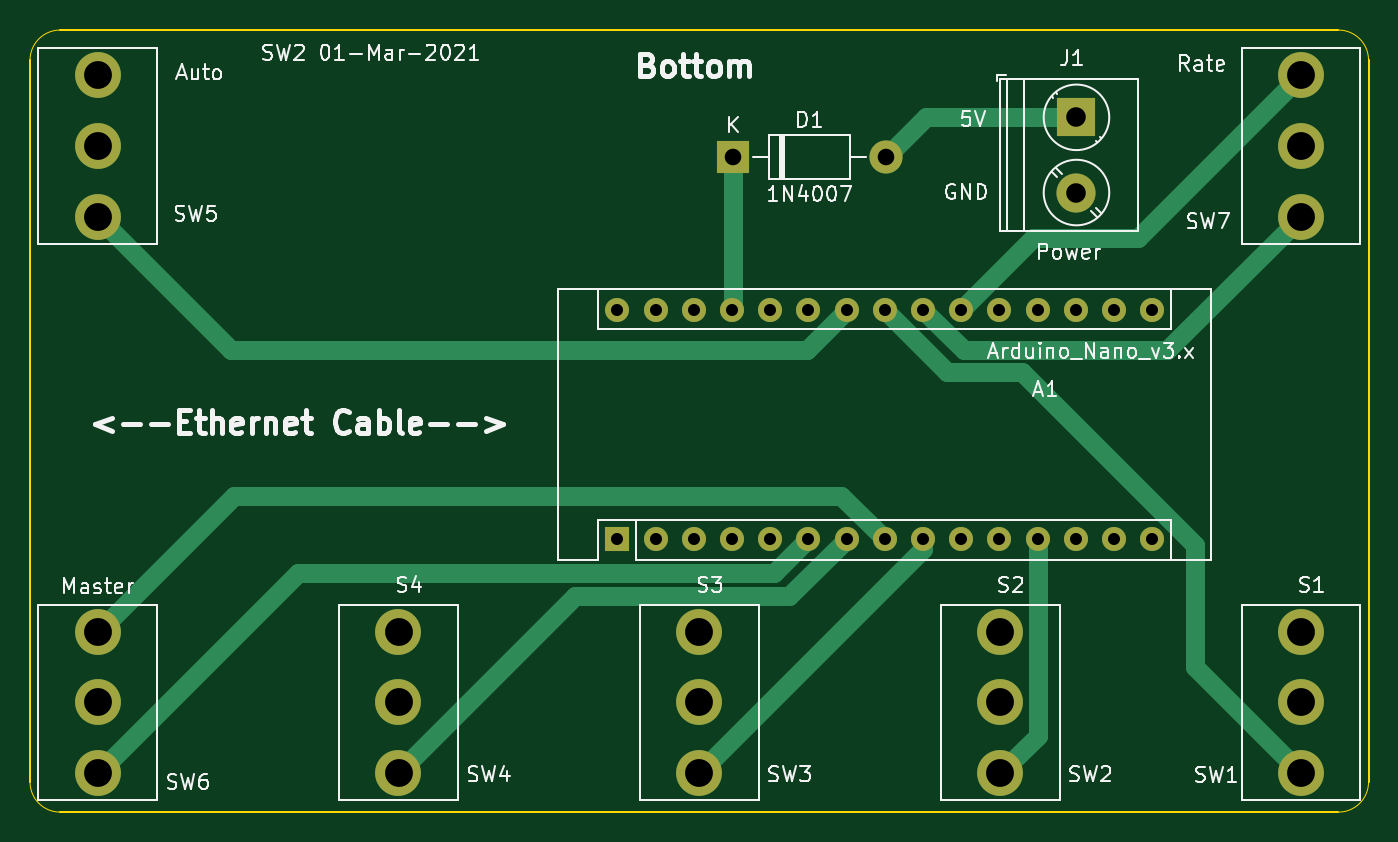
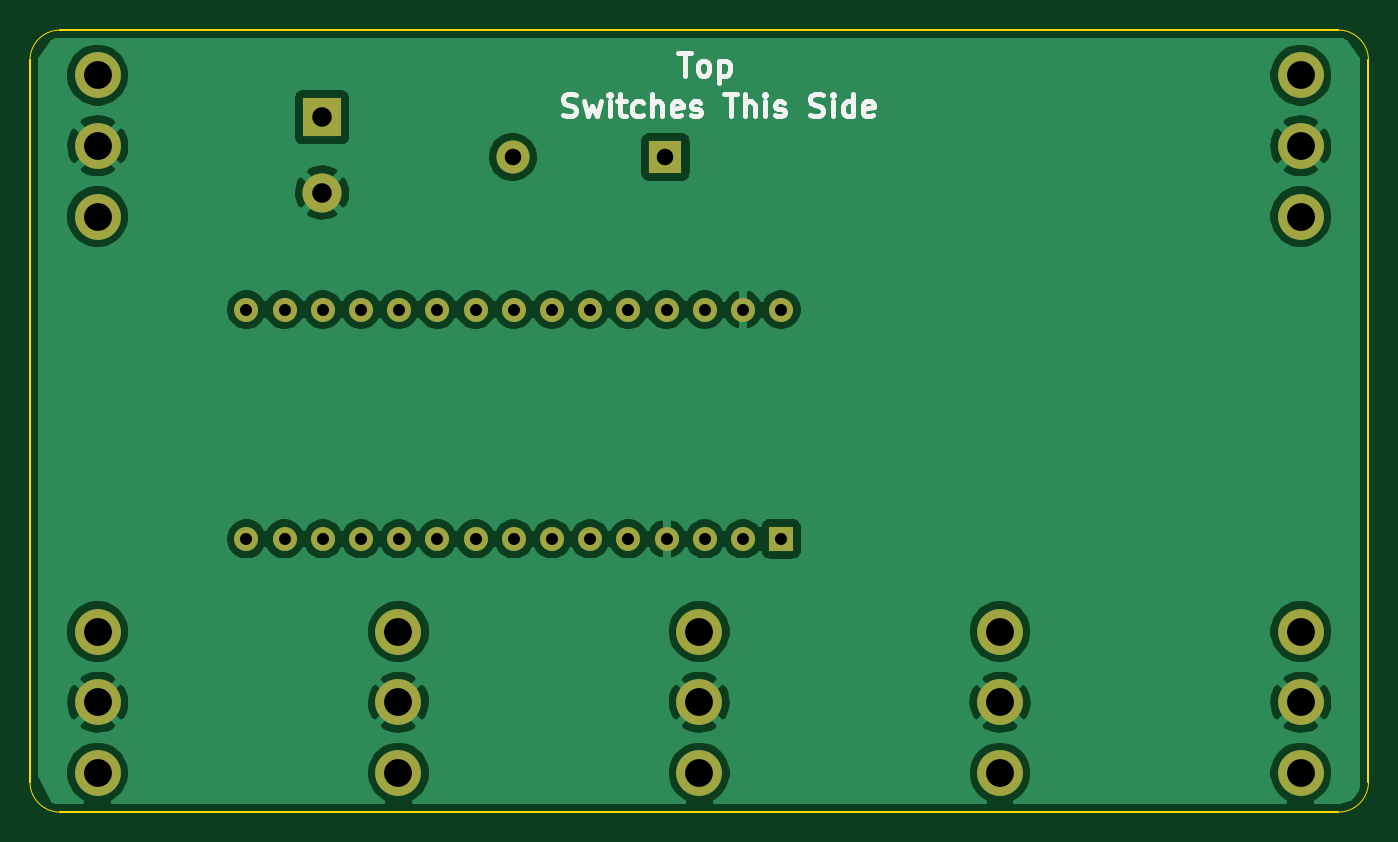
Circuit board: 11 layer files. Board 89.0 x 52.0 mm.
- bottom_copper: SW2-B_Cu.gbr (87879 bytes)
- bottom_mask: SW2-B_Mask.gbr (2067 bytes)
- paste: SW2-B_Paste.gbr (490 bytes)
- bottom_silk: SW2-B_SilkS.gbr (5782 bytes)
- outline: SW2-Edge_Cuts.gbr (1096 bytes)
- top_copper: SW2-F_Cu.gbr (4116 bytes)
- top_mask: SW2-F_Mask.gbr (2067 bytes)
- paste: SW2-F_Paste.gbr (490 bytes)
- top_silk: SW2-F_SilkS.gbr (34917 bytes)
- drill: SW2-NPTH.drl (269 bytes)
- drill: SW2-PTH.drl (1157 bytes)

=== bottom_copper: SW2-B_Cu.gbr (87879 bytes, source omitted) ===
=== bottom_mask: SW2-B_Mask.gbr ===
G04 #@! TF.GenerationSoftware,KiCad,Pcbnew,(5.1.9)-1*
G04 #@! TF.CreationDate,2021-03-01T16:48:07-06:00*
G04 #@! TF.ProjectId,SW2,5357322e-6b69-4636-9164-5f7063625858,rev?*
G04 #@! TF.SameCoordinates,Original*
G04 #@! TF.FileFunction,Soldermask,Bot*
G04 #@! TF.FilePolarity,Negative*
%FSLAX46Y46*%
G04 Gerber Fmt 4.6, Leading zero omitted, Abs format (unit mm)*
G04 Created by KiCad (PCBNEW (5.1.9)-1) date 2021-03-01 16:48:07*
%MOMM*%
%LPD*%
G01*
G04 APERTURE LIST*
%ADD10O,2.200000X2.200000*%
%ADD11R,2.200000X2.200000*%
%ADD12C,3.048000*%
%ADD13C,2.600000*%
%ADD14R,2.600000X2.600000*%
%ADD15O,1.600000X1.600000*%
%ADD16R,1.600000X1.600000*%
G04 APERTURE END LIST*
D10*
X109905800Y-58445400D03*
D11*
X99745800Y-58445400D03*
D12*
X77500000Y-99400000D03*
X77500000Y-94700000D03*
X77500000Y-90000000D03*
D13*
X122580400Y-60803800D03*
D14*
X122580400Y-55803800D03*
D15*
X127609600Y-68594400D03*
X127609600Y-83834400D03*
X92049600Y-68594400D03*
X125069600Y-83834400D03*
X94589600Y-68594400D03*
X122529600Y-83834400D03*
X97129600Y-68594400D03*
X119989600Y-83834400D03*
X99669600Y-68594400D03*
X117449600Y-83834400D03*
X102209600Y-68594400D03*
X114909600Y-83834400D03*
X104749600Y-68594400D03*
X112369600Y-83834400D03*
X107289600Y-68594400D03*
X109829600Y-83834400D03*
X109829600Y-68594400D03*
X107289600Y-83834400D03*
X112369600Y-68594400D03*
X104749600Y-83834400D03*
X114909600Y-68594400D03*
X102209600Y-83834400D03*
X117449600Y-68594400D03*
X99669600Y-83834400D03*
X119989600Y-68594400D03*
X97129600Y-83834400D03*
X122529600Y-68594400D03*
X94589600Y-83834400D03*
X125069600Y-68594400D03*
D16*
X92049600Y-83834400D03*
D12*
X137500000Y-62400000D03*
X137500000Y-57700000D03*
X137500000Y-53000000D03*
X57500000Y-99400000D03*
X57500000Y-94700000D03*
X57500000Y-90000000D03*
X57500000Y-62400000D03*
X57500000Y-57700000D03*
X57500000Y-53000000D03*
X97500000Y-99400000D03*
X97500000Y-94700000D03*
X97500000Y-90000000D03*
X117500000Y-99400000D03*
X117500000Y-94700000D03*
X117500000Y-90000000D03*
X137500000Y-99400000D03*
X137500000Y-94700000D03*
X137500000Y-90000000D03*
M02*

=== paste: SW2-B_Paste.gbr ===
G04 #@! TF.GenerationSoftware,KiCad,Pcbnew,(5.1.9)-1*
G04 #@! TF.CreationDate,2021-03-01T16:48:06-06:00*
G04 #@! TF.ProjectId,SW2,5357322e-6b69-4636-9164-5f7063625858,rev?*
G04 #@! TF.SameCoordinates,Original*
G04 #@! TF.FileFunction,Paste,Bot*
G04 #@! TF.FilePolarity,Positive*
%FSLAX46Y46*%
G04 Gerber Fmt 4.6, Leading zero omitted, Abs format (unit mm)*
G04 Created by KiCad (PCBNEW (5.1.9)-1) date 2021-03-01 16:48:06*
%MOMM*%
%LPD*%
G01*
G04 APERTURE LIST*
G04 APERTURE END LIST*
M02*

=== bottom_silk: SW2-B_SilkS.gbr ===
G04 #@! TF.GenerationSoftware,KiCad,Pcbnew,(5.1.9)-1*
G04 #@! TF.CreationDate,2021-03-01T16:48:06-06:00*
G04 #@! TF.ProjectId,SW2,5357322e-6b69-4636-9164-5f7063625858,rev?*
G04 #@! TF.SameCoordinates,Original*
G04 #@! TF.FileFunction,Legend,Bot*
G04 #@! TF.FilePolarity,Positive*
%FSLAX46Y46*%
G04 Gerber Fmt 4.6, Leading zero omitted, Abs format (unit mm)*
G04 Created by KiCad (PCBNEW (5.1.9)-1) date 2021-03-01 16:48:06*
%MOMM*%
%LPD*%
G01*
G04 APERTURE LIST*
%ADD10C,0.300000*%
G04 APERTURE END LIST*
D10*
X106536628Y-55674342D02*
X106322342Y-55745771D01*
X105965200Y-55745771D01*
X105822342Y-55674342D01*
X105750914Y-55602914D01*
X105679485Y-55460057D01*
X105679485Y-55317200D01*
X105750914Y-55174342D01*
X105822342Y-55102914D01*
X105965200Y-55031485D01*
X106250914Y-54960057D01*
X106393771Y-54888628D01*
X106465200Y-54817200D01*
X106536628Y-54674342D01*
X106536628Y-54531485D01*
X106465200Y-54388628D01*
X106393771Y-54317200D01*
X106250914Y-54245771D01*
X105893771Y-54245771D01*
X105679485Y-54317200D01*
X105179485Y-54745771D02*
X104893771Y-55745771D01*
X104608057Y-55031485D01*
X104322342Y-55745771D01*
X104036628Y-54745771D01*
X103465200Y-55745771D02*
X103465200Y-54745771D01*
X103465200Y-54245771D02*
X103536628Y-54317200D01*
X103465200Y-54388628D01*
X103393771Y-54317200D01*
X103465200Y-54245771D01*
X103465200Y-54388628D01*
X102965200Y-54745771D02*
X102393771Y-54745771D01*
X102750914Y-54245771D02*
X102750914Y-55531485D01*
X102679485Y-55674342D01*
X102536628Y-55745771D01*
X102393771Y-55745771D01*
X101250914Y-55674342D02*
X101393771Y-55745771D01*
X101679485Y-55745771D01*
X101822342Y-55674342D01*
X101893771Y-55602914D01*
X101965200Y-55460057D01*
X101965200Y-55031485D01*
X101893771Y-54888628D01*
X101822342Y-54817200D01*
X101679485Y-54745771D01*
X101393771Y-54745771D01*
X101250914Y-54817200D01*
X100608057Y-55745771D02*
X100608057Y-54245771D01*
X99965200Y-55745771D02*
X99965200Y-54960057D01*
X100036628Y-54817200D01*
X100179485Y-54745771D01*
X100393771Y-54745771D01*
X100536628Y-54817200D01*
X100608057Y-54888628D01*
X98679485Y-55674342D02*
X98822342Y-55745771D01*
X99108057Y-55745771D01*
X99250914Y-55674342D01*
X99322342Y-55531485D01*
X99322342Y-54960057D01*
X99250914Y-54817200D01*
X99108057Y-54745771D01*
X98822342Y-54745771D01*
X98679485Y-54817200D01*
X98608057Y-54960057D01*
X98608057Y-55102914D01*
X99322342Y-55245771D01*
X98036628Y-55674342D02*
X97893771Y-55745771D01*
X97608057Y-55745771D01*
X97465200Y-55674342D01*
X97393771Y-55531485D01*
X97393771Y-55460057D01*
X97465200Y-55317200D01*
X97608057Y-55245771D01*
X97822342Y-55245771D01*
X97965200Y-55174342D01*
X98036628Y-55031485D01*
X98036628Y-54960057D01*
X97965200Y-54817200D01*
X97822342Y-54745771D01*
X97608057Y-54745771D01*
X97465200Y-54817200D01*
X95822342Y-54245771D02*
X94965200Y-54245771D01*
X95393771Y-55745771D02*
X95393771Y-54245771D01*
X94465200Y-55745771D02*
X94465200Y-54245771D01*
X93822342Y-55745771D02*
X93822342Y-54960057D01*
X93893771Y-54817200D01*
X94036628Y-54745771D01*
X94250914Y-54745771D01*
X94393771Y-54817200D01*
X94465200Y-54888628D01*
X93108057Y-55745771D02*
X93108057Y-54745771D01*
X93108057Y-54245771D02*
X93179485Y-54317200D01*
X93108057Y-54388628D01*
X93036628Y-54317200D01*
X93108057Y-54245771D01*
X93108057Y-54388628D01*
X92465200Y-55674342D02*
X92322342Y-55745771D01*
X92036628Y-55745771D01*
X91893771Y-55674342D01*
X91822342Y-55531485D01*
X91822342Y-55460057D01*
X91893771Y-55317200D01*
X92036628Y-55245771D01*
X92250914Y-55245771D01*
X92393771Y-55174342D01*
X92465200Y-55031485D01*
X92465200Y-54960057D01*
X92393771Y-54817200D01*
X92250914Y-54745771D01*
X92036628Y-54745771D01*
X91893771Y-54817200D01*
X90108057Y-55674342D02*
X89893771Y-55745771D01*
X89536628Y-55745771D01*
X89393771Y-55674342D01*
X89322342Y-55602914D01*
X89250914Y-55460057D01*
X89250914Y-55317200D01*
X89322342Y-55174342D01*
X89393771Y-55102914D01*
X89536628Y-55031485D01*
X89822342Y-54960057D01*
X89965200Y-54888628D01*
X90036628Y-54817200D01*
X90108057Y-54674342D01*
X90108057Y-54531485D01*
X90036628Y-54388628D01*
X89965200Y-54317200D01*
X89822342Y-54245771D01*
X89465200Y-54245771D01*
X89250914Y-54317200D01*
X88608057Y-55745771D02*
X88608057Y-54745771D01*
X88608057Y-54245771D02*
X88679485Y-54317200D01*
X88608057Y-54388628D01*
X88536628Y-54317200D01*
X88608057Y-54245771D01*
X88608057Y-54388628D01*
X87250914Y-55745771D02*
X87250914Y-54245771D01*
X87250914Y-55674342D02*
X87393771Y-55745771D01*
X87679485Y-55745771D01*
X87822342Y-55674342D01*
X87893771Y-55602914D01*
X87965200Y-55460057D01*
X87965200Y-55031485D01*
X87893771Y-54888628D01*
X87822342Y-54817200D01*
X87679485Y-54745771D01*
X87393771Y-54745771D01*
X87250914Y-54817200D01*
X85965200Y-55674342D02*
X86108057Y-55745771D01*
X86393771Y-55745771D01*
X86536628Y-55674342D01*
X86608057Y-55531485D01*
X86608057Y-54960057D01*
X86536628Y-54817200D01*
X86393771Y-54745771D01*
X86108057Y-54745771D01*
X85965200Y-54817200D01*
X85893771Y-54960057D01*
X85893771Y-55102914D01*
X86608057Y-55245771D01*
X98889914Y-51527971D02*
X98032771Y-51527971D01*
X98461342Y-53027971D02*
X98461342Y-51527971D01*
X97318485Y-53027971D02*
X97461342Y-52956542D01*
X97532771Y-52885114D01*
X97604200Y-52742257D01*
X97604200Y-52313685D01*
X97532771Y-52170828D01*
X97461342Y-52099400D01*
X97318485Y-52027971D01*
X97104200Y-52027971D01*
X96961342Y-52099400D01*
X96889914Y-52170828D01*
X96818485Y-52313685D01*
X96818485Y-52742257D01*
X96889914Y-52885114D01*
X96961342Y-52956542D01*
X97104200Y-53027971D01*
X97318485Y-53027971D01*
X96175628Y-52027971D02*
X96175628Y-53527971D01*
X96175628Y-52099400D02*
X96032771Y-52027971D01*
X95747057Y-52027971D01*
X95604200Y-52099400D01*
X95532771Y-52170828D01*
X95461342Y-52313685D01*
X95461342Y-52742257D01*
X95532771Y-52885114D01*
X95604200Y-52956542D01*
X95747057Y-53027971D01*
X96032771Y-53027971D01*
X96175628Y-52956542D01*
M02*

=== outline: SW2-Edge_Cuts.gbr ===
G04 #@! TF.GenerationSoftware,KiCad,Pcbnew,(5.1.9)-1*
G04 #@! TF.CreationDate,2021-03-01T16:48:07-06:00*
G04 #@! TF.ProjectId,SW2,5357322e-6b69-4636-9164-5f7063625858,rev?*
G04 #@! TF.SameCoordinates,Original*
G04 #@! TF.FileFunction,Profile,NP*
%FSLAX46Y46*%
G04 Gerber Fmt 4.6, Leading zero omitted, Abs format (unit mm)*
G04 Created by KiCad (PCBNEW (5.1.9)-1) date 2021-03-01 16:48:07*
%MOMM*%
%LPD*%
G01*
G04 APERTURE LIST*
G04 #@! TA.AperFunction,Profile*
%ADD10C,0.050000*%
G04 #@! TD*
G04 #@! TA.AperFunction,Profile*
%ADD11C,0.100000*%
G04 #@! TD*
G04 APERTURE END LIST*
D10*
X140000000Y-102000000D02*
G75*
G03*
X142000000Y-100000000I0J2000000D01*
G01*
X142000000Y-52000000D02*
G75*
G03*
X140000000Y-50000000I-2000000J0D01*
G01*
X55000000Y-102000000D02*
G75*
G02*
X53000000Y-100000000I0J2000000D01*
G01*
X53000000Y-52000000D02*
G75*
G02*
X55000000Y-50000000I2000000J0D01*
G01*
D11*
X55000000Y-102000000D02*
X140000000Y-102000000D01*
X142000000Y-52000000D02*
X142000000Y-100000000D01*
X55000000Y-50000000D02*
X140000000Y-50000000D01*
X53000000Y-52000000D02*
X53000000Y-100000000D01*
M02*

=== top_copper: SW2-F_Cu.gbr ===
G04 #@! TF.GenerationSoftware,KiCad,Pcbnew,(5.1.9)-1*
G04 #@! TF.CreationDate,2021-03-01T16:48:06-06:00*
G04 #@! TF.ProjectId,SW2,5357322e-6b69-4636-9164-5f7063625858,rev?*
G04 #@! TF.SameCoordinates,Original*
G04 #@! TF.FileFunction,Copper,L1,Top*
G04 #@! TF.FilePolarity,Positive*
%FSLAX46Y46*%
G04 Gerber Fmt 4.6, Leading zero omitted, Abs format (unit mm)*
G04 Created by KiCad (PCBNEW (5.1.9)-1) date 2021-03-01 16:48:06*
%MOMM*%
%LPD*%
G01*
G04 APERTURE LIST*
G04 #@! TA.AperFunction,ComponentPad*
%ADD10O,2.200000X2.200000*%
G04 #@! TD*
G04 #@! TA.AperFunction,ComponentPad*
%ADD11R,2.200000X2.200000*%
G04 #@! TD*
G04 #@! TA.AperFunction,ComponentPad*
%ADD12C,3.048000*%
G04 #@! TD*
G04 #@! TA.AperFunction,ComponentPad*
%ADD13C,2.600000*%
G04 #@! TD*
G04 #@! TA.AperFunction,ComponentPad*
%ADD14R,2.600000X2.600000*%
G04 #@! TD*
G04 #@! TA.AperFunction,ComponentPad*
%ADD15O,1.600000X1.600000*%
G04 #@! TD*
G04 #@! TA.AperFunction,ComponentPad*
%ADD16R,1.600000X1.600000*%
G04 #@! TD*
G04 #@! TA.AperFunction,Conductor*
%ADD17C,1.270000*%
G04 #@! TD*
G04 APERTURE END LIST*
D10*
X109905800Y-58445400D03*
D11*
X99745800Y-58445400D03*
D12*
X77500000Y-99400000D03*
X77500000Y-94700000D03*
X77500000Y-90000000D03*
D13*
X122580400Y-60803800D03*
D14*
X122580400Y-55803800D03*
D15*
X127609600Y-68594400D03*
X127609600Y-83834400D03*
X92049600Y-68594400D03*
X125069600Y-83834400D03*
X94589600Y-68594400D03*
X122529600Y-83834400D03*
X97129600Y-68594400D03*
X119989600Y-83834400D03*
X99669600Y-68594400D03*
X117449600Y-83834400D03*
X102209600Y-68594400D03*
X114909600Y-83834400D03*
X104749600Y-68594400D03*
X112369600Y-83834400D03*
X107289600Y-68594400D03*
X109829600Y-83834400D03*
X109829600Y-68594400D03*
X107289600Y-83834400D03*
X112369600Y-68594400D03*
X104749600Y-83834400D03*
X114909600Y-68594400D03*
X102209600Y-83834400D03*
X117449600Y-68594400D03*
X99669600Y-83834400D03*
X119989600Y-68594400D03*
X97129600Y-83834400D03*
X122529600Y-68594400D03*
X94589600Y-83834400D03*
X125069600Y-68594400D03*
D16*
X92049600Y-83834400D03*
D12*
X137500000Y-62400000D03*
X137500000Y-57700000D03*
X137500000Y-53000000D03*
X57500000Y-99400000D03*
X57500000Y-94700000D03*
X57500000Y-90000000D03*
X57500000Y-62400000D03*
X57500000Y-57700000D03*
X57500000Y-53000000D03*
X97500000Y-99400000D03*
X97500000Y-94700000D03*
X97500000Y-90000000D03*
X117500000Y-99400000D03*
X117500000Y-94700000D03*
X117500000Y-90000000D03*
X137500000Y-99400000D03*
X137500000Y-94700000D03*
X137500000Y-90000000D03*
D17*
X119989600Y-96910400D02*
X119989600Y-83834400D01*
X117500000Y-99400000D02*
X119989600Y-96910400D01*
X99745800Y-68518200D02*
X99669600Y-68594400D01*
X99745800Y-58445400D02*
X99745800Y-68518200D01*
X112369600Y-84530400D02*
X112369600Y-83834400D01*
X97500000Y-99400000D02*
X112369600Y-84530400D01*
X107289600Y-68594400D02*
X104637000Y-71247000D01*
X66347000Y-71247000D02*
X57500000Y-62400000D01*
X104637000Y-71247000D02*
X66347000Y-71247000D01*
X57500000Y-90000000D02*
X66550200Y-80949800D01*
X106945000Y-80949800D02*
X109829600Y-83834400D01*
X66550200Y-80949800D02*
X106945000Y-80949800D01*
X130454400Y-84259398D02*
X118962813Y-72767811D01*
X114003011Y-72767811D02*
X109829600Y-68594400D01*
X137500000Y-99400000D02*
X130454400Y-92354400D01*
X130454400Y-92354400D02*
X130454400Y-84259398D01*
X118962813Y-72767811D02*
X114003011Y-72767811D01*
X89259001Y-87640999D02*
X99172599Y-87640999D01*
X77500000Y-99400000D02*
X89259001Y-87640999D01*
X99172599Y-87640999D02*
X99183598Y-87630000D01*
X103494000Y-87630000D02*
X107289600Y-83834400D01*
X99183598Y-87630000D02*
X103494000Y-87630000D01*
X137500000Y-62400000D02*
X128602200Y-71297800D01*
X128602200Y-71297800D02*
X115073000Y-71297800D01*
X115073000Y-71297800D02*
X112369600Y-68594400D01*
X57500000Y-99400000D02*
X70794000Y-86106000D01*
X102478000Y-86106000D02*
X104749600Y-83834400D01*
X70794000Y-86106000D02*
X102478000Y-86106000D01*
X137500000Y-53000000D02*
X126669800Y-63830200D01*
X119673800Y-63830200D02*
X114909600Y-68594400D01*
X126669800Y-63830200D02*
X119673800Y-63830200D01*
X112547400Y-55803800D02*
X109905800Y-58445400D01*
X122580400Y-55803800D02*
X112547400Y-55803800D01*
M02*

=== top_mask: SW2-F_Mask.gbr ===
G04 #@! TF.GenerationSoftware,KiCad,Pcbnew,(5.1.9)-1*
G04 #@! TF.CreationDate,2021-03-01T16:48:07-06:00*
G04 #@! TF.ProjectId,SW2,5357322e-6b69-4636-9164-5f7063625858,rev?*
G04 #@! TF.SameCoordinates,Original*
G04 #@! TF.FileFunction,Soldermask,Top*
G04 #@! TF.FilePolarity,Negative*
%FSLAX46Y46*%
G04 Gerber Fmt 4.6, Leading zero omitted, Abs format (unit mm)*
G04 Created by KiCad (PCBNEW (5.1.9)-1) date 2021-03-01 16:48:07*
%MOMM*%
%LPD*%
G01*
G04 APERTURE LIST*
%ADD10O,2.200000X2.200000*%
%ADD11R,2.200000X2.200000*%
%ADD12C,3.048000*%
%ADD13C,2.600000*%
%ADD14R,2.600000X2.600000*%
%ADD15O,1.600000X1.600000*%
%ADD16R,1.600000X1.600000*%
G04 APERTURE END LIST*
D10*
X109905800Y-58445400D03*
D11*
X99745800Y-58445400D03*
D12*
X77500000Y-99400000D03*
X77500000Y-94700000D03*
X77500000Y-90000000D03*
D13*
X122580400Y-60803800D03*
D14*
X122580400Y-55803800D03*
D15*
X127609600Y-68594400D03*
X127609600Y-83834400D03*
X92049600Y-68594400D03*
X125069600Y-83834400D03*
X94589600Y-68594400D03*
X122529600Y-83834400D03*
X97129600Y-68594400D03*
X119989600Y-83834400D03*
X99669600Y-68594400D03*
X117449600Y-83834400D03*
X102209600Y-68594400D03*
X114909600Y-83834400D03*
X104749600Y-68594400D03*
X112369600Y-83834400D03*
X107289600Y-68594400D03*
X109829600Y-83834400D03*
X109829600Y-68594400D03*
X107289600Y-83834400D03*
X112369600Y-68594400D03*
X104749600Y-83834400D03*
X114909600Y-68594400D03*
X102209600Y-83834400D03*
X117449600Y-68594400D03*
X99669600Y-83834400D03*
X119989600Y-68594400D03*
X97129600Y-83834400D03*
X122529600Y-68594400D03*
X94589600Y-83834400D03*
X125069600Y-68594400D03*
D16*
X92049600Y-83834400D03*
D12*
X137500000Y-62400000D03*
X137500000Y-57700000D03*
X137500000Y-53000000D03*
X57500000Y-99400000D03*
X57500000Y-94700000D03*
X57500000Y-90000000D03*
X57500000Y-62400000D03*
X57500000Y-57700000D03*
X57500000Y-53000000D03*
X97500000Y-99400000D03*
X97500000Y-94700000D03*
X97500000Y-90000000D03*
X117500000Y-99400000D03*
X117500000Y-94700000D03*
X117500000Y-90000000D03*
X137500000Y-99400000D03*
X137500000Y-94700000D03*
X137500000Y-90000000D03*
M02*

=== paste: SW2-F_Paste.gbr ===
G04 #@! TF.GenerationSoftware,KiCad,Pcbnew,(5.1.9)-1*
G04 #@! TF.CreationDate,2021-03-01T16:48:06-06:00*
G04 #@! TF.ProjectId,SW2,5357322e-6b69-4636-9164-5f7063625858,rev?*
G04 #@! TF.SameCoordinates,Original*
G04 #@! TF.FileFunction,Paste,Top*
G04 #@! TF.FilePolarity,Positive*
%FSLAX46Y46*%
G04 Gerber Fmt 4.6, Leading zero omitted, Abs format (unit mm)*
G04 Created by KiCad (PCBNEW (5.1.9)-1) date 2021-03-01 16:48:06*
%MOMM*%
%LPD*%
G01*
G04 APERTURE LIST*
G04 APERTURE END LIST*
M02*

=== top_silk: SW2-F_SilkS.gbr (34917 bytes, source omitted) ===
=== drill: SW2-NPTH.drl ===
M48
; DRILL file {KiCad (5.1.9)-1} date 03/01/21 16:48:04
; FORMAT={-:-/ absolute / inch / decimal}
; #@! TF.CreationDate,2021-03-01T16:48:04-06:00
; #@! TF.GenerationSoftware,Kicad,Pcbnew,(5.1.9)-1
; #@! TF.FileFunction,NonPlated,1,2,NPTH
FMAT,2
INCH
%
G90
G05
T0
M30

=== drill: SW2-PTH.drl ===
M48
; DRILL file {KiCad (5.1.9)-1} date 03/01/21 16:48:04
; FORMAT={-:-/ absolute / inch / decimal}
; #@! TF.CreationDate,2021-03-01T16:48:04-06:00
; #@! TF.GenerationSoftware,Kicad,Pcbnew,(5.1.9)-1
; #@! TF.FileFunction,Plated,1,2,PTH
FMAT,2
INCH
T1C0.0315
T2C0.0433
T3C0.0512
T4C0.0730
%
G90
G05
T1
X3.624Y-2.7006
X3.624Y-3.3006
X3.724Y-2.7006
X3.724Y-3.3006
X3.824Y-2.7006
X3.824Y-3.3006
X3.924Y-2.7006
X3.924Y-3.3006
X4.024Y-2.7006
X4.024Y-3.3006
X4.124Y-2.7006
X4.124Y-3.3006
X4.224Y-2.7006
X4.224Y-3.3006
X4.324Y-2.7006
X4.324Y-3.3006
X4.424Y-2.7006
X4.424Y-3.3006
X4.524Y-2.7006
X4.524Y-3.3006
X4.624Y-2.7006
X4.624Y-3.3006
X4.724Y-2.7006
X4.724Y-3.3006
X4.824Y-2.7006
X4.824Y-3.3006
X4.924Y-2.7006
X4.924Y-3.3006
X5.024Y-2.7006
X5.024Y-3.3006
T2
X3.927Y-2.301
X4.327Y-2.301
T3
X4.826Y-2.197
X4.826Y-2.3939
T4
X2.2638Y-2.0866
X2.2638Y-2.2717
X2.2638Y-2.4567
X2.2638Y-3.5433
X2.2638Y-3.7283
X2.2638Y-3.9134
X3.0512Y-3.5433
X3.0512Y-3.7283
X3.0512Y-3.9134
X3.8386Y-3.5433
X3.8386Y-3.7283
X3.8386Y-3.9134
X4.626Y-3.5433
X4.626Y-3.7283
X4.626Y-3.9134
X5.4134Y-2.0866
X5.4134Y-2.2717
X5.4134Y-2.4567
X5.4134Y-3.5433
X5.4134Y-3.7283
X5.4134Y-3.9134
T0
M30

